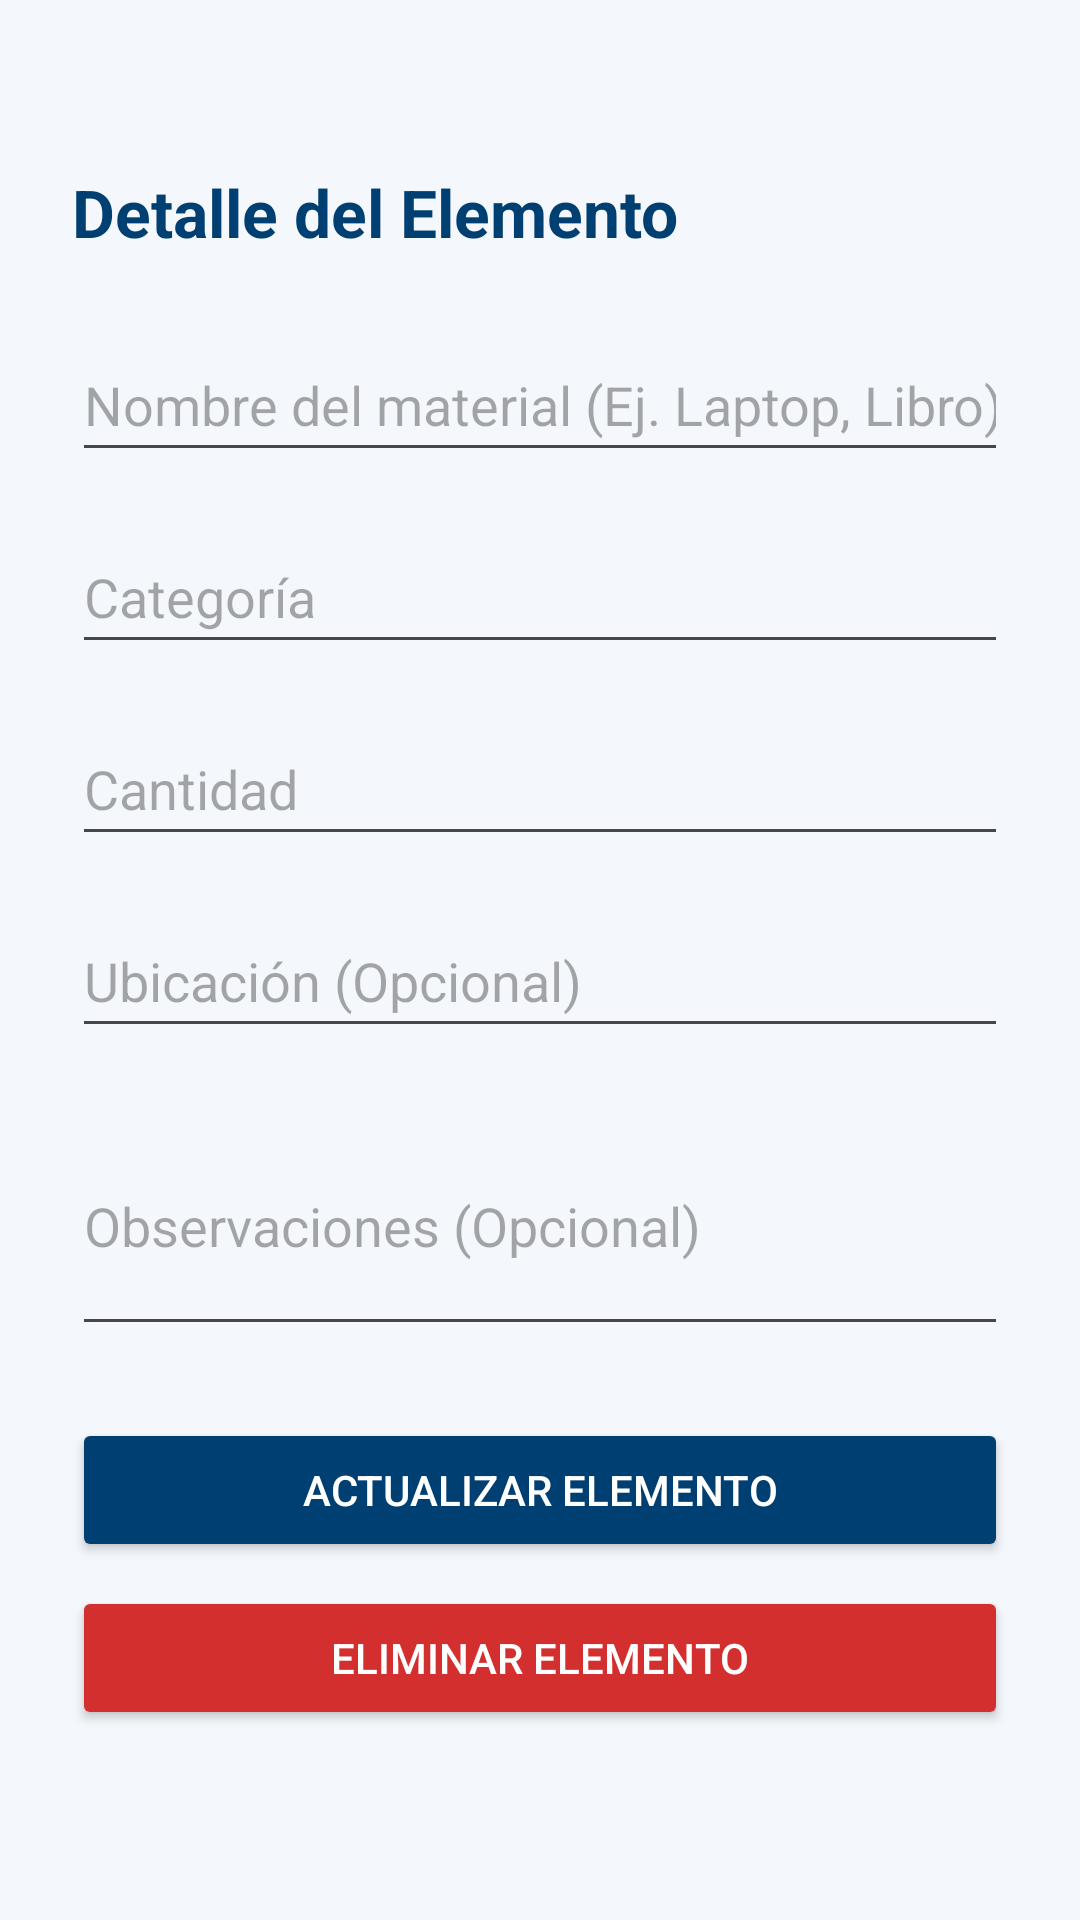

Write the Android layout XML for this screen, with the resource values it uses.
<!-- AndroidManifest.xml: application theme Theme.InventarioAcademicUG -->
<!-- res/layout/activity_detalle_item.xml -->
<?xml version="1.0" encoding="utf-8"?>
<ScrollView xmlns:android="http://schemas.android.com/apk/res/android"
    android:layout_width="match_parent"
    android:layout_height="match_parent"
    android:background="@color/screen_background"
    android:fillViewport="true">

    <LinearLayout
        android:layout_width="match_parent"
        android:layout_height="wrap_content"
        android:orientation="vertical"
        android:paddingStart="@dimen/spacing_lg"
        android:paddingEnd="@dimen/spacing_lg"
        android:paddingBottom="@dimen/spacing_lg"
        android:paddingTop="@dimen/header_top_spacing">

        <TextView
            android:layout_width="match_parent"
            android:layout_height="wrap_content"
            android:layout_marginBottom="@dimen/spacing_lg"
            android:text="@string/title_detail"
            android:textColor="@color/ug_blue"
            android:textSize="@dimen/title_size"
            android:textStyle="bold" />

        <EditText
            android:id="@+id/etDetalleNombre"
            android:layout_width="match_parent"
            android:layout_height="wrap_content"
            android:layout_marginBottom="@dimen/spacing_md"
            android:hint="@string/hint_nombre"
            android:inputType="text"
            android:minHeight="48dp" />

        <EditText
            android:id="@+id/etDetalleCategoria"
            android:layout_width="match_parent"
            android:layout_height="wrap_content"
            android:layout_marginBottom="@dimen/spacing_md"
            android:hint="@string/hint_categoria"
            android:inputType="text"
            android:minHeight="48dp" />

        <EditText
            android:id="@+id/etDetalleCantidad"
            android:layout_width="match_parent"
            android:layout_height="wrap_content"
            android:layout_marginBottom="@dimen/spacing_md"
            android:hint="@string/hint_cantidad"
            android:inputType="number"
            android:minHeight="48dp" />

        <EditText
            android:id="@+id/etDetalleUbicacion"
            android:layout_width="match_parent"
            android:layout_height="wrap_content"
            android:layout_marginBottom="@dimen/spacing_md"
            android:hint="@string/hint_ubicacion"
            android:inputType="text"
            android:minHeight="48dp" />

        <EditText
            android:id="@+id/etDetalleObservacion"
            android:layout_width="match_parent"
            android:layout_height="wrap_content"
            android:layout_marginBottom="@dimen/spacing_lg"
            android:hint="@string/hint_observacion"
            android:inputType="textMultiLine"
            android:lines="3"
            android:minHeight="48dp" />

        <Button
            android:id="@+id/btnActualizarItem"
            android:layout_width="match_parent"
            android:layout_height="wrap_content"
            android:layout_marginBottom="@dimen/spacing_sm"
            android:backgroundTint="@color/ug_blue"
            android:minHeight="@dimen/button_min_height"
            android:text="@string/btn_actualizar"
            android:textColor="@android:color/white" />

        <Button
            android:id="@+id/btnEliminarItem"
            android:layout_width="match_parent"
            android:layout_height="wrap_content"
            android:backgroundTint="@color/color_danger"
            android:minHeight="@dimen/button_min_height"
            android:text="@string/btn_eliminar"
            android:textColor="@android:color/white" />

    </LinearLayout>
</ScrollView>
<!-- resources referenced by this layout -->
<resources>
  <color name="color_danger">#D32F2F</color>
  <color name="screen_background">#F4F7FB</color>
  <color name="ug_blue">#003F72</color>
  <dimen name="button_min_height">48dp</dimen>
  <dimen name="header_top_spacing">56dp</dimen>
  <dimen name="spacing_lg">24dp</dimen>
  <dimen name="spacing_md">16dp</dimen>
  <dimen name="spacing_sm">8dp</dimen>
  <dimen name="title_size">22sp</dimen>
  <string name="btn_actualizar">Actualizar Elemento</string>
  <string name="btn_eliminar">Eliminar Elemento</string>
  <string name="hint_cantidad">Cantidad</string>
  <string name="hint_categoria">Categoría</string>
  <string name="hint_nombre">Nombre del material (Ej. Laptop, Libro)</string>
  <string name="hint_observacion">Observaciones (Opcional)</string>
  <string name="hint_ubicacion">Ubicación (Opcional)</string>
  <string name="title_detail">Detalle del Elemento</string>
  <style name="Theme.InventarioAcademicUG" parent="Base.Theme.InventarioAcademicUG" />
  <style name="Base.Theme.InventarioAcademicUG" parent="Theme.Material3.DayNight.NoActionBar">
          
          
      </style>
</resources>
